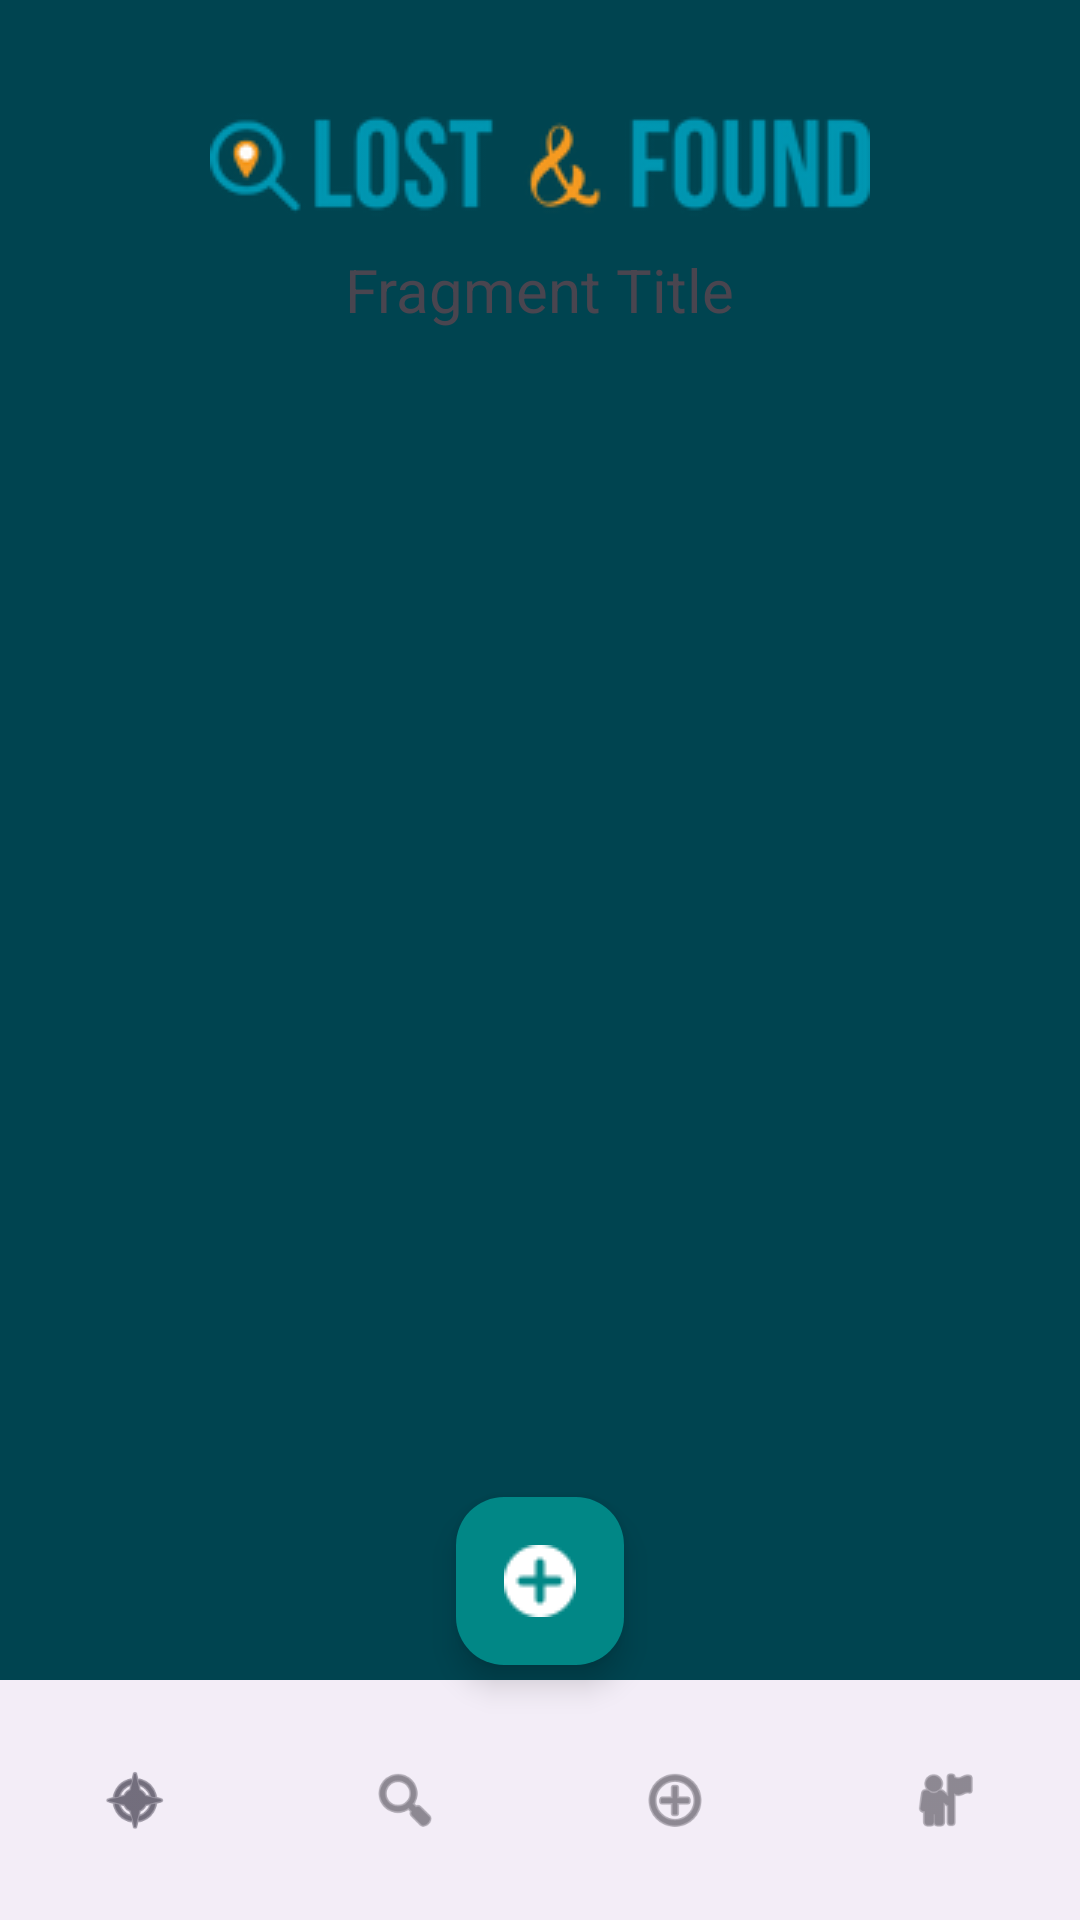

Produce the Android XML layout that renders to this screen, including the resource entries it uses.
<!-- AndroidManifest.xml: activity theme Theme.MyApplication.NoActionBar -->
<!-- res/layout/activity_main.xml -->
<androidx.constraintlayout.widget.ConstraintLayout
    xmlns:android="http://schemas.android.com/apk/res/android"
    xmlns:app="http://schemas.android.com/apk/res-auto"
    android:layout_width="match_parent"
    android:layout_height="match_parent"
    android:background="#004450"
    >

    
    <ImageView
        android:id="@+id/app_logo"
        android:layout_width="wrap_content"
        android:layout_height="wrap_content"
        android:src="@drawable/ic_lost_and_found_heading"
        app:layout_constraintTop_toTopOf="parent"
        app:layout_constraintStart_toStartOf="parent"
        app:layout_constraintEnd_toEndOf="parent"
        android:layout_marginTop="35dp"
        android:contentDescription="@string/logo_description"/>

    
    <TextView
        android:id="@+id/fragment_title"
        android:layout_width="wrap_content"
        android:layout_height="wrap_content"
        android:text="@string/fragment_title"
        android:textSize="20sp"
        app:layout_constraintTop_toBottomOf="@id/app_logo"
        app:layout_constraintStart_toStartOf="parent"
        app:layout_constraintEnd_toEndOf="parent"
        android:layout_marginTop="8dp"/>

    
    <FrameLayout
        android:id="@+id/fragment_container"
        android:layout_width="match_parent"
        android:layout_height="0dp"
        app:layout_constraintTop_toBottomOf="@id/fragment_title"
        app:layout_constraintBottom_toTopOf="@id/bottom_navigation"
        app:layout_constraintStart_toStartOf="parent"
        app:layout_constraintEnd_toEndOf="parent"/>

    
    <com.google.android.material.bottomnavigation.BottomNavigationView
        android:id="@+id/bottom_navigation"
        android:layout_width="0dp"
        android:layout_height="80dp"
        app:layout_constraintBottom_toBottomOf="parent"
        app:layout_constraintStart_toStartOf="parent"
        app:layout_constraintEnd_toEndOf="parent"
        app:menu="@menu/bottom_nav_menu"
        app:labelVisibilityMode="unlabeled"/>

    
    <com.google.android.material.floatingactionbutton.FloatingActionButton
        android:id="@+id/fab_post_found"
        android:layout_width="wrap_content"
        android:layout_height="wrap_content"
        app:srcCompat="@drawable/ic_add"
        app:backgroundTint="@color/teal_700"
        app:tint="@android:color/white"
        app:fabSize="auto"
        app:layout_constraintBottom_toTopOf="@id/bottom_navigation"
        app:layout_constraintEnd_toEndOf="parent"
        app:layout_constraintStart_toStartOf="parent"
        android:layout_marginBottom="5dp"
        android:contentDescription="@string/fob_add"/>
</androidx.constraintlayout.widget.ConstraintLayout>
<!-- resources referenced by this layout -->
<resources>
  <color name="teal_700">#FF018786</color>
  <!-- drawable ic_add: png bitmap (drawable, 587 bytes) -->
  <!-- drawable ic_lost_and_found_heading: png bitmap (drawable, 8917 bytes) -->
  <string name="fob_add">FOB Add</string>
  <string name="fragment_title">Fragment Title</string>
  <string name="logo_description">Lost &amp; Found Logo</string>
  <style name="Theme.MyApplication.NoActionBar">
          <item name="windowActionBar">false</item>
          <item name="windowNoTitle">true</item>
      </style>
</resources>
